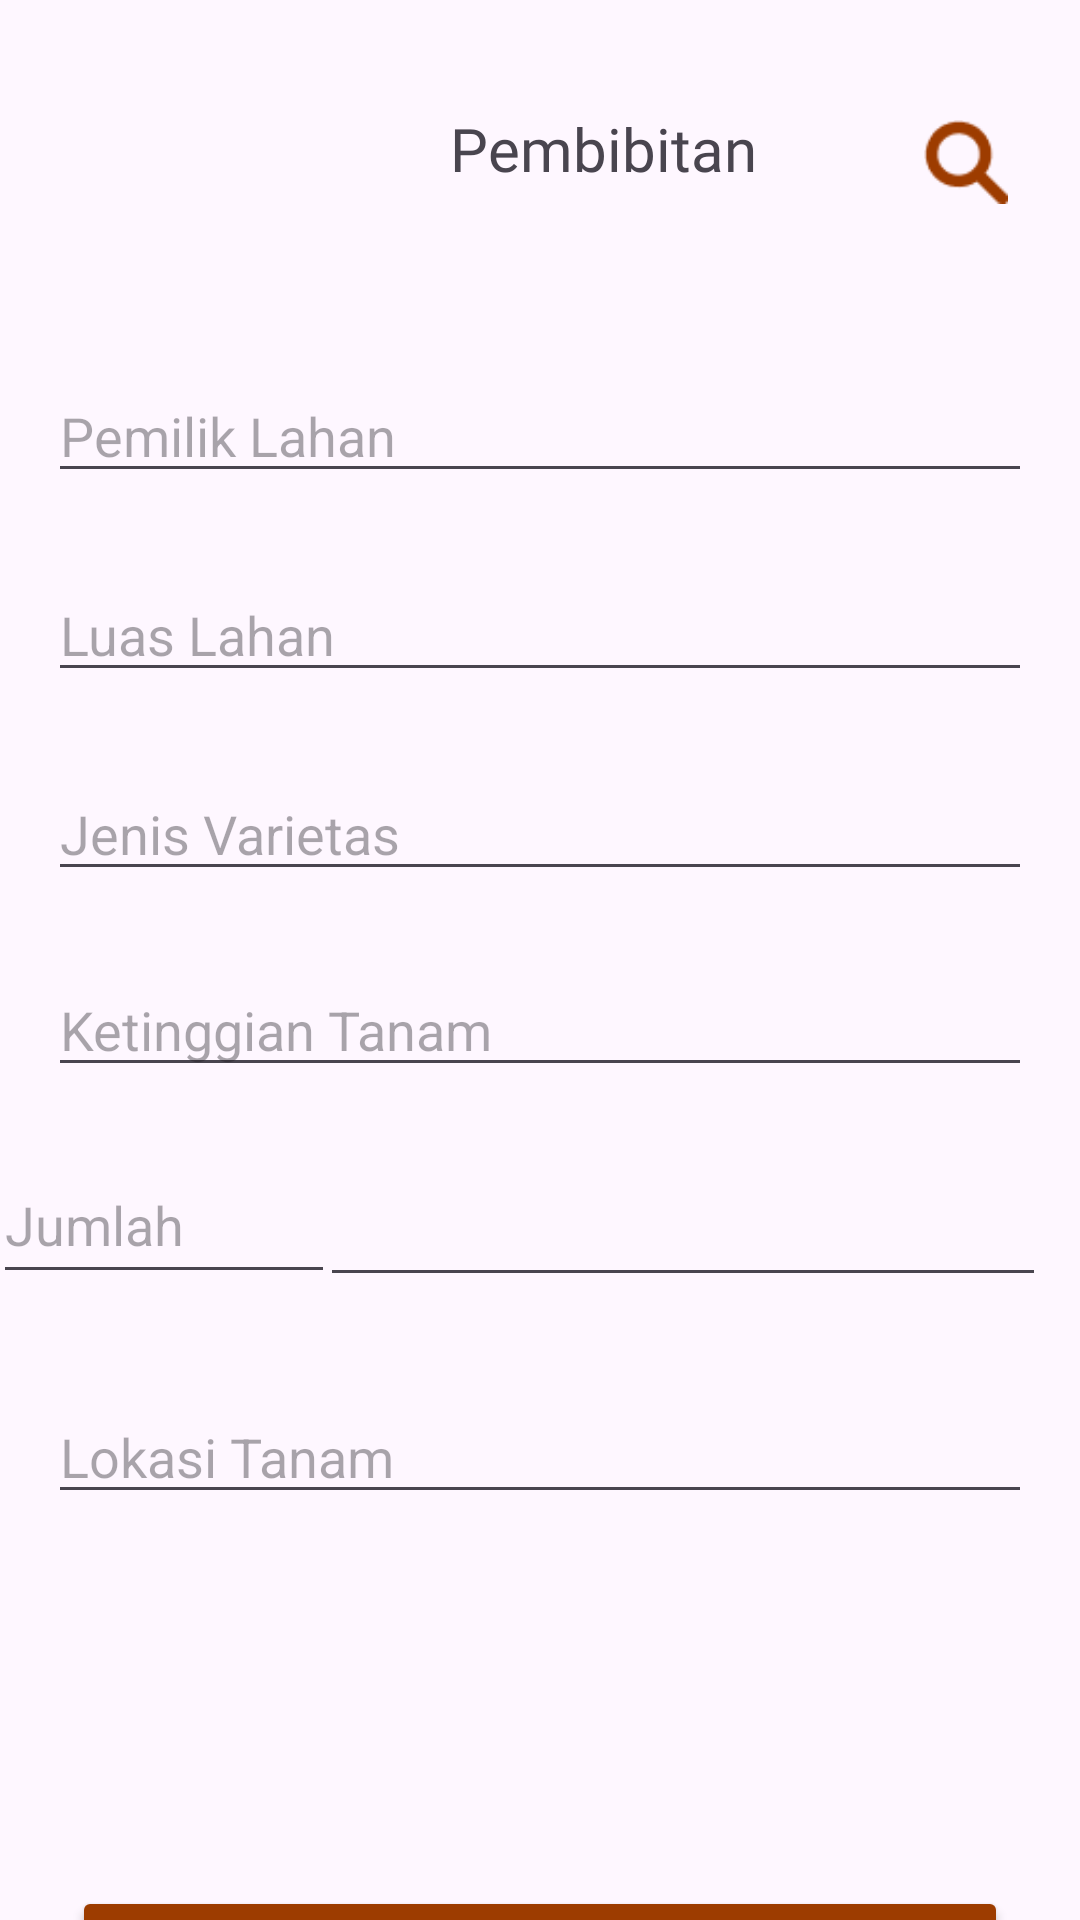

Android layout source for this screen:
<!-- AndroidManifest.xml: application theme Theme.TutorialLoginRegist -->
<!-- res/layout/activity_pembibitanadd.xml -->
<?xml version="1.0" encoding="utf-8"?>
<androidx.constraintlayout.widget.ConstraintLayout xmlns:android="http://schemas.android.com/apk/res/android"
    xmlns:app="http://schemas.android.com/apk/res-auto"
    xmlns:tools="http://schemas.android.com/tools"
    android:layout_width="match_parent"
    android:layout_height="match_parent"
    tools:context=".pembibitanadd">

    <TextView
        android:id="@+id/textView23"
        android:layout_width="wrap_content"
        android:layout_height="wrap_content"
        android:layout_marginStart="150dp"
        android:layout_marginTop="36dp"
        android:fontFamily="@font/poppinsbold"
        android:text="Pembibitan"
        android:textSize="20sp"
        app:layout_constraintEnd_toStartOf="@+id/imageView12"
        app:layout_constraintHorizontal_bias="0.0"
        app:layout_constraintStart_toStartOf="parent"
        app:layout_constraintTop_toTopOf="parent" />

    <ImageView
        android:id="@+id/imageView12"
        android:layout_width="28dp"
        android:layout_height="28dp"
        android:layout_marginTop="40dp"
        android:layout_marginEnd="24dp"
        app:layout_constraintEnd_toEndOf="parent"
        app:layout_constraintTop_toTopOf="parent"
        app:srcCompat="@drawable/pencarian" />

    <EditText
        android:id="@+id/editTextText2"
        android:layout_width="0dp"
        android:layout_height="wrap_content"
        android:layout_marginStart="16dp"
        android:layout_marginTop="60dp"
        android:layout_marginEnd="16dp"
        android:ems="10"
        android:hint="Pemilik Lahan"
        android:inputType="text"
        app:layout_constraintEnd_toEndOf="parent"
        app:layout_constraintStart_toStartOf="parent"
        app:layout_constraintTop_toBottomOf="@+id/textView23" />

    <EditText
        android:id="@+id/editTextText3"
        android:layout_width="0dp"
        android:layout_height="wrap_content"
        android:layout_marginStart="16dp"
        android:layout_marginTop="25dp"
        android:layout_marginEnd="16dp"
        android:ems="10"
        android:hint="Luas Lahan"
        android:inputType="text"
        app:layout_constraintEnd_toEndOf="parent"
        app:layout_constraintStart_toStartOf="parent"
        app:layout_constraintTop_toBottomOf="@+id/editTextText2" />

    <EditText
        android:id="@+id/editTextText4"
        android:layout_width="0dp"
        android:layout_height="wrap_content"
        android:layout_marginStart="16dp"
        android:layout_marginTop="25dp"
        android:layout_marginEnd="16dp"
        android:ems="10"
        android:hint="Jenis Varietas"
        android:inputType="text"
        app:layout_constraintEnd_toEndOf="parent"
        app:layout_constraintStart_toStartOf="parent"
        app:layout_constraintTop_toBottomOf="@+id/editTextText3" />

    <EditText
        android:id="@+id/editTextText5"
        android:layout_width="0dp"
        android:layout_height="wrap_content"
        android:layout_marginStart="16dp"
        android:layout_marginTop="24dp"
        android:layout_marginEnd="16dp"
        android:ems="10"
        android:hint="Ketinggian Tanam"
        android:inputType="text"
        app:layout_constraintEnd_toEndOf="parent"
        app:layout_constraintHorizontal_bias="0.0"
        app:layout_constraintStart_toStartOf="parent"
        app:layout_constraintTop_toBottomOf="@+id/editTextText4" />

    <EditText
        android:id="@+id/editTextDate"
        android:layout_width="242dp"
        android:layout_height="50dp"
        android:layout_marginTop="20dp"
        android:ems="10"
        android:inputType="date"
        app:layout_constraintEnd_toEndOf="parent"
        app:layout_constraintHorizontal_bias="0.905"
        app:layout_constraintStart_toStartOf="parent"
        app:layout_constraintTop_toBottomOf="@+id/editTextText5" />

    <Button
        android:id="@+id/button2"
        android:layout_width="0dp"
        android:layout_height="wrap_content"
        android:layout_marginStart="24dp"
        android:layout_marginTop="124dp"
        android:layout_marginEnd="24dp"
        android:backgroundTint="@color/coklat"
        android:fontFamily="@font/poppinsbold"
        android:text="Tambahkan"
        app:layout_constraintEnd_toEndOf="parent"
        app:layout_constraintHorizontal_bias="0.0"
        app:layout_constraintStart_toStartOf="parent"
        app:layout_constraintTop_toBottomOf="@+id/editTextText7" />

    <EditText
        android:id="@+id/editTextText6"
        android:layout_width="114dp"
        android:layout_height="49dp"
        android:layout_marginTop="20dp"
        android:ems="10"
        android:hint="Jumlah"
        android:inputType="text"
        app:layout_constraintEnd_toStartOf="@+id/editTextDate"
        app:layout_constraintHorizontal_bias="0.39"
        app:layout_constraintStart_toStartOf="parent"
        app:layout_constraintTop_toBottomOf="@+id/editTextText5" />

    <EditText
        android:id="@+id/editTextText7"
        android:layout_width="0dp"
        android:layout_height="wrap_content"
        android:layout_marginStart="16dp"
        android:layout_marginTop="32dp"
        android:layout_marginEnd="16dp"
        android:ems="10"
        android:hint="Lokasi Tanam"
        android:inputType="text"
        app:layout_constraintEnd_toEndOf="parent"
        app:layout_constraintHorizontal_bias="0.079"
        app:layout_constraintStart_toStartOf="parent"
        app:layout_constraintTop_toBottomOf="@+id/editTextText6" />


</androidx.constraintlayout.widget.ConstraintLayout>
<!-- resources referenced by this layout -->
<resources>
  <color name="coklat">#9D3C00</color>
  <!-- drawable pencarian: png bitmap (drawable, 700 bytes) -->
  <style name="Theme.TutorialLoginRegist" parent="Theme.MaterialComponents.DayNight.NoActionBar">
          
          <item name="colorPrimary">@color/purple_500</item>
          <item name="colorPrimaryVariant">@color/purple_700</item>
          <item name="colorOnPrimary">@color/white</item>
          
          <item name="colorSecondary">@color/teal_200</item>
          <item name="colorSecondaryVariant">@color/teal_700</item>
          <item name="colorOnSecondary">@color/black</item>
          
          <item name="android:statusBarColor" tools:targetApi="l">?attr/colorPrimaryVariant</item>
          
      </style>
  <color name="purple_500">#013674</color>
  <color name="purple_700">#FF3700B3</color>
  <color name="white">#FFFFFFFF</color>
  <color name="teal_200">#FF03DAC5</color>
  <color name="teal_700">#FF018786</color>
  <color name="black">#FF000000</color>
</resources>
